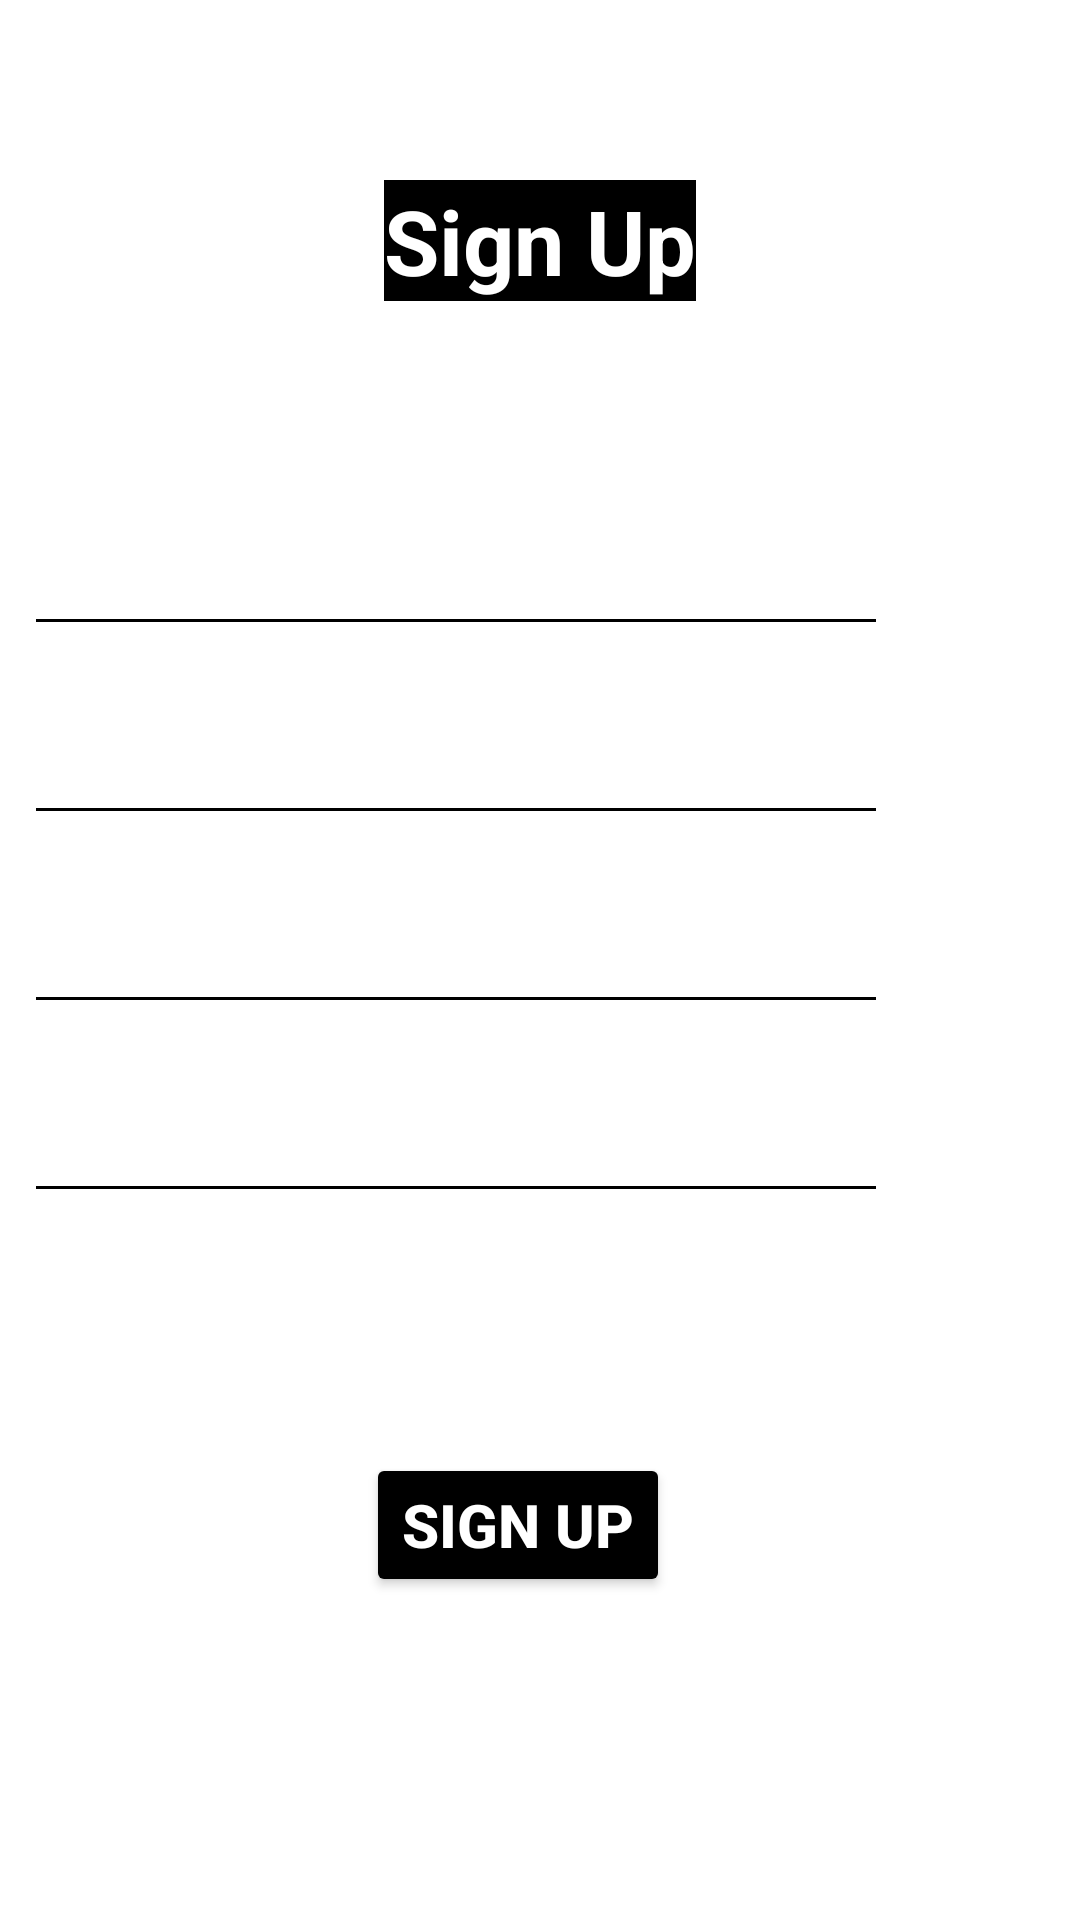

This screen was rendered from an Android layout file. Write that file and the resources it references.
<!-- AndroidManifest.xml: application theme Theme.Assignment2Q3 -->
<!-- res/layout/activity_signup.xml -->
<?xml version="1.0" encoding="UTF-8"?>
    <androidx.constraintlayout.widget.ConstraintLayout tools:context=".Signup" android:background="@drawable/colorr" android:layout_height="match_parent" android:layout_width="match_parent" xmlns:tools="http://schemas.android.com/tools" xmlns:app="http://schemas.android.com/apk/res-auto" xmlns:android="http://schemas.android.com/apk/res/android">

    <TextView android:background="@color/black" android:layout_height="wrap_content" android:layout_width="wrap_content" app:layout_constraintTop_toTopOf="parent" app:layout_constraintStart_toStartOf="parent" app:layout_constraintEnd_toEndOf="parent" android:textStyle="bold" android:textSize="30dp" android:textColor="@color/white" android:text="Sign Up" android:backgroundTint="@color/black" android:layout_marginTop="60dp" android:id="@+id/textView"/>

    <EditText android:layout_height="47dp" android:layout_width="288dp" app:layout_constraintStart_toStartOf="parent" app:layout_constraintEnd_toEndOf="parent" android:textColor="@color/white" android:backgroundTint="@color/black" android:layout_marginTop="68dp" android:id="@+id/editText" app:layout_constraintTop_toBottomOf="@+id/textView" app:layout_constraintHorizontal_bias="0.111" android:textColorHint="@color/white" android:hint="Enter Your Name"/>

    <EditText android:layout_height="47dp" android:layout_width="288dp" app:layout_constraintStart_toStartOf="parent" app:layout_constraintEnd_toEndOf="parent" android:textColor="@color/white" android:backgroundTint="@color/black" android:layout_marginTop="16dp" android:id="@+id/editText2" app:layout_constraintTop_toBottomOf="@+id/editText" app:layout_constraintHorizontal_bias="0.113" android:textColorHint="@color/white" android:hint="Enter Your Email"/>

    <EditText android:layout_height="47dp" android:layout_width="288dp" app:layout_constraintStart_toStartOf="parent" app:layout_constraintEnd_toEndOf="parent" android:textColor="@color/white" android:backgroundTint="@color/black" android:layout_marginTop="16dp" android:id="@+id/editText3" app:layout_constraintTop_toBottomOf="@+id/editText2" app:layout_constraintHorizontal_bias="0.113" android:textColorHint="@color/white" android:hint="Enter Your Number"/>

    <EditText android:layout_height="47dp" android:layout_width="288dp" app:layout_constraintStart_toStartOf="parent" app:layout_constraintEnd_toEndOf="parent" android:textColor="@color/white" android:backgroundTint="@color/black" android:layout_marginTop="16dp" android:id="@+id/editText4" app:layout_constraintTop_toBottomOf="@+id/editText3" app:layout_constraintHorizontal_bias="0.113" android:textColorHint="@color/white" android:hint="Enter Your Name"/>

    <Button android:layout_height="wrap_content" android:layout_width="wrap_content" app:layout_constraintStart_toStartOf="parent" app:layout_constraintEnd_toEndOf="parent" android:textStyle="bold" android:textSize="20dp" android:textColor="@color/white" android:text="Sign Up" android:backgroundTint="@color/black" android:layout_marginTop="80dp" android:id="@+id/btn" app:layout_constraintTop_toBottomOf="@+id/editText4" app:layout_constraintHorizontal_bias="0.472"/>

</androidx.constraintlayout.widget.ConstraintLayout>
<!-- resources referenced by this layout -->
<resources>
  <style name="Theme.Assignment2Q3" parent="Theme.MaterialComponents.DayNight.DarkActionBar">
          
          <item name="colorPrimary">@color/purple_500</item>
          <item name="colorPrimaryVariant">@color/purple_700</item>
          <item name="colorOnPrimary">@color/white</item>
          
          <item name="colorSecondary">@color/teal_200</item>
          <item name="colorSecondaryVariant">@color/teal_700</item>
          <item name="colorOnSecondary">@color/black</item>
          
          <item name="android:statusBarColor" tools:targetApi="l">?attr/colorPrimaryVariant</item>
          
      </style>
  <!-- not gathered from this repository: default colours our renderer supplied (Android Studio template values) -->
  <color name="purple_500">#FF6200EE</color>
  <color name="purple_700">#FF3700B3</color>
  <color name="teal_200">#FF03DAC5</color>
  <color name="teal_700">#FF018786</color>
  <color name="black">#FF000000</color>
  <color name="white">#FFFFFFFF</color>
</resources>
